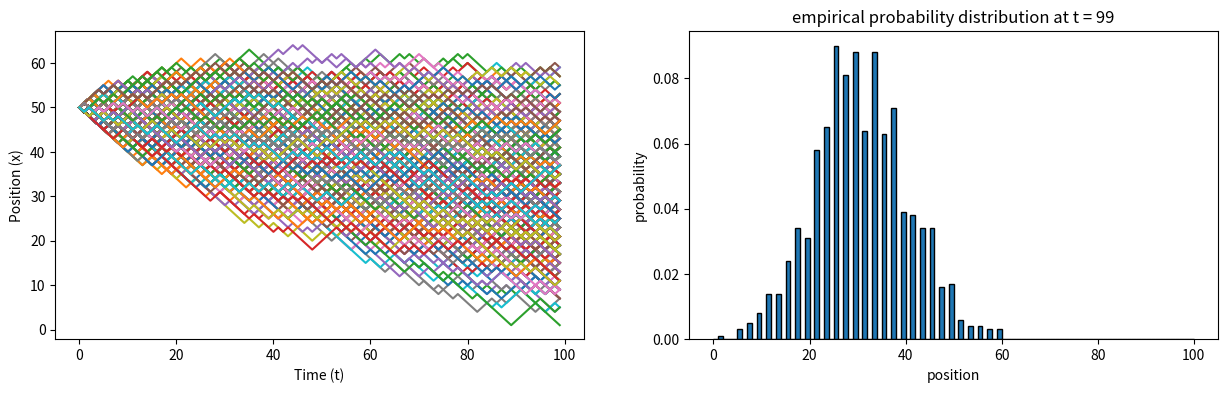
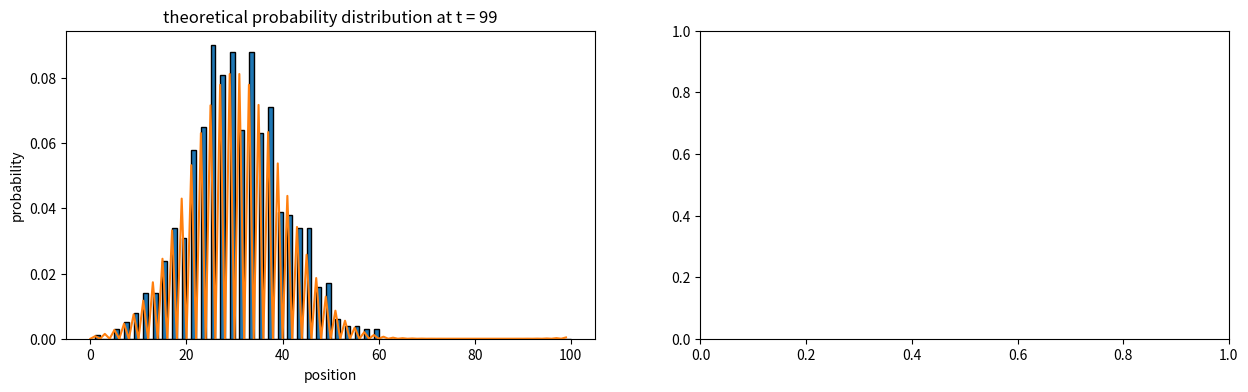

These figures' Python source, in order:
# -*- coding: utf-8 -*-
"""1D simple RW probability distribution.ipynb

Automatically generated by Colab.

Original file is located at
    https://colab.research.google.com/<link-removed>
"""

import numpy as np
import random
import matplotlib.pyplot as plt


N = 1000     #Number of walkers
L = 100    #Total space
T = 100    #time steps
x_0 = 50   #Initial position
dx = 1
p_1 = .4

Xmatrix = np.zeros((T, N))
Vmatrix = np.zeros((T, N))

def v_initial():
  r = random.random()
  if r < 0.5:
    v = 1
  else:
    v = -1
  return v

def v_t(prev_v):
  r = random.random()
  if r < p_1:
    v = 1
  else:
    v = -1
  return v



def x_pos():
    for n in range(N):
        x = x_0
        Xmatrix[0, n] = x
        Vmatrix[0, n] = v_initial()
        for t in range(1, T):

            Vmatrix[t, n] = v_t(Vmatrix[t-1, n])
            step = dx * Vmatrix[t, n]

            x = x + step

            x = x % L  # periodic boundary conditions

            Xmatrix[t, n] = x
    return Xmatrix

Xmatrix = x_pos() # call function/fill matrix

fig, (plot1, plot2) = plt.subplots(1, 2, figsize=(15, 4)) # subplots

#trajectory plots
for n in range(N):
    plot1.plot(Xmatrix[range(T), n])
plot1.set_xlabel("Time (t)")
plot1.set_ylabel("Position (x)")


#Histogram
t = T - 1
pos_t = Xmatrix[t,:]
norm_pos_t = (Xmatrix[t,:])/L

plot2.hist(pos_t, bins=L,  range=(0, L), edgecolor='black', density = True)
plot2.set_title(f"empirical probability distribution at t = {T - 1}")
plot2.set_xlabel("position")
plot2.set_ylabel("probability")






###### theoretical Probability distribution
p_array = np.zeros(L)     # initial distribution delta function
p_array[x_0] = 1

trans_M = np.zeros((L, L))    #transition matrix

for i in range(L):      # create transition matrix
    trans_M[(i + 1) % L, i] = p_1   #right
    trans_M[(i - 1) % L, i] = (1 - p_1)    #left
######## doesnt work with PRW because transition matrix uses p1 as prob to go left or right

time_evol = np.zeros((T, L))      #initilalize time evolution matrix storage
time_evol[0, :] = p_array

for t in range(1, T):
    time_evol[t, :] = trans_M @ time_evol[t-1, :]   #recursive equation


pd = time_evol[T - 1, :]   # prob dist

fig, (plot3, plot4) = plt.subplots(1, 2, figsize=(15, 4)) # 2nd set of subplots


########## only works when p_1 = .5
plot3.hist(pos_t, bins=L,  range=(0, L), edgecolor='black', density = True)  # overlays empirical distribution


plot3.plot( pd)
plot3.set_title(f"theoretical probability distribution at t = {T - 1}")
plot3.set_xlabel("position")
plot3.set_ylabel("probability")






















'''
# mean
mean = np.mean(Xmatrix, axis=1)

plot3.plot(range(T), mean, color='black', linewidth=2)
plot3.set_xlabel("Time (t)")
plot3.set_ylabel("Mean")

# 2nd moment
scnd_moment = np.mean(Xmatrix**2, axis = 1)
plt.figure()
plt.xlabel("Time (t))")
plt.ylabel("2nd moment")
plt.plot(range(T), scnd_moment, color='black', linewidth=2)
#variance

#var = np.var(Xmatrix, axis=1)
var = scnd_moment - mean**2
plot4.plot(range(T), var, color='black', linewidth=2)
plot4.set_xlabel("Time (t)")
plot4.set_ylabel("Variance")

#theoretical variance
Tvar = []

for i in range(1,T):
  T = dx**2 * i
  Tvar.append(T)
  i += 1

plot4.plot(range(T), Tvar, color='red', linewidth=2)
'''


plt.show()